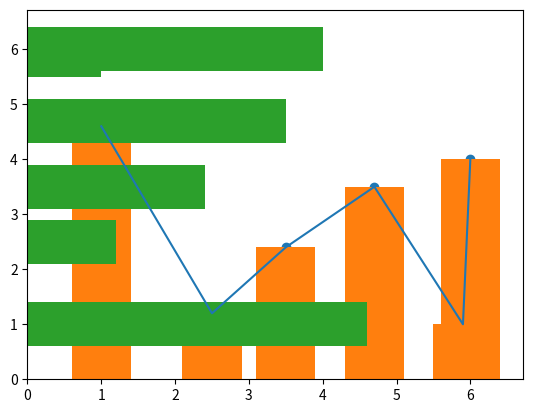
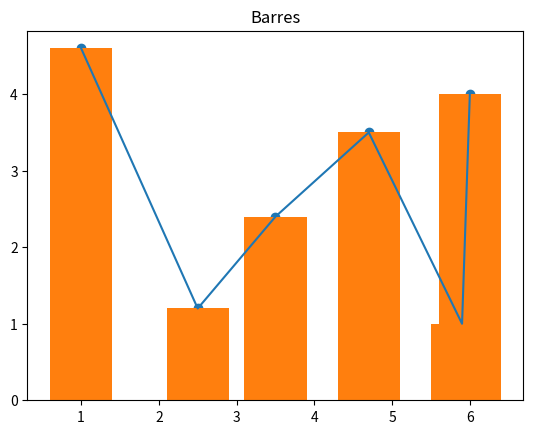
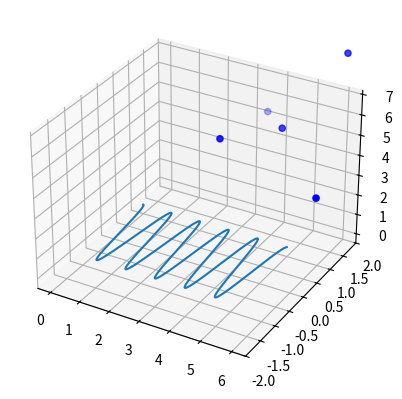

These figures' Python source, in order:
import matplotlib.pyplot as plt
import numpy as np

# Créer un graphique à partir de données
# On peut utiliser une liste ou un array de numpy
valeurs_x = np.array([1.0, 2.5, 3.5, 4.7, 5.9, 6.0])
valeurs_y = np.array([4.6, 1.2, 2.4, 3.5, 1.0, 4.0])

# Graphique à points reliant les points par une ligne
plt.plot(valeurs_x, valeurs_y)
plt.show()

# Graphique à point (Scatter plot)
plt.scatter(valeurs_x, valeurs_y)
plt.show()

# Graphique à barres
plt.bar(valeurs_x, valeurs_y)
plt.show()

# Graphique à barres horizontales
plt.barh(valeurs_x, valeurs_y)
plt.show()

# Afficher plusieurs graphiques sur la même figure
# Créer une nouvelle figure
plt.figure()
# Pour travailler sur les graphiques de la même figure, on utilise subplot
# Le premier chiffre est le nombre de lignes, le deuxième le nombre de colonnes et le troisième la position du subplot
plt.subplot(111)
plt.plot(valeurs_x, valeurs_y)
plt.subplot(111)
plt.scatter(valeurs_x, valeurs_y)
plt.subplot(111)
plt.title("Barres")
plt.bar(valeurs_x, valeurs_y)
plt.show()

# Projection 3D
valeurs_z = np.array([1.0, 4.2, 3.7, 6.7, 2.9, 6.0])
fig = plt.figure()
# On ajoute un subplot en 3D
ax = fig.add_subplot(111, projection="3d")
ax.scatter(valeurs_x, valeurs_y, valeurs_z, marker="o", color="blue")
plt.show()

# Annoter un graphique
# Générer les valeurs en x entre 0 et 5 avec un pas de 0.01
cosinus_x = np.arange(0.0, 5.0, 0.01)
# Calculer le cosinus de chaque valeur en x
cosinus_y = np.cos(2 * np.pi * cosinus_x)
# Créer un graphique
plt.plot(cosinus_x, cosinus_y)
# Ajouter une annotation
# xy : position de l'annotation
# xytext : position du texte de l'annotation
# arrowprops : propriétés de la flèche
plt.annotate("Maximum local", xy=(2, 1), xytext=(3, 1.5),
             arrowprops=dict(facecolor="black", shrink=0.05))
plt.ylim(-2, 2)
plt.show()
